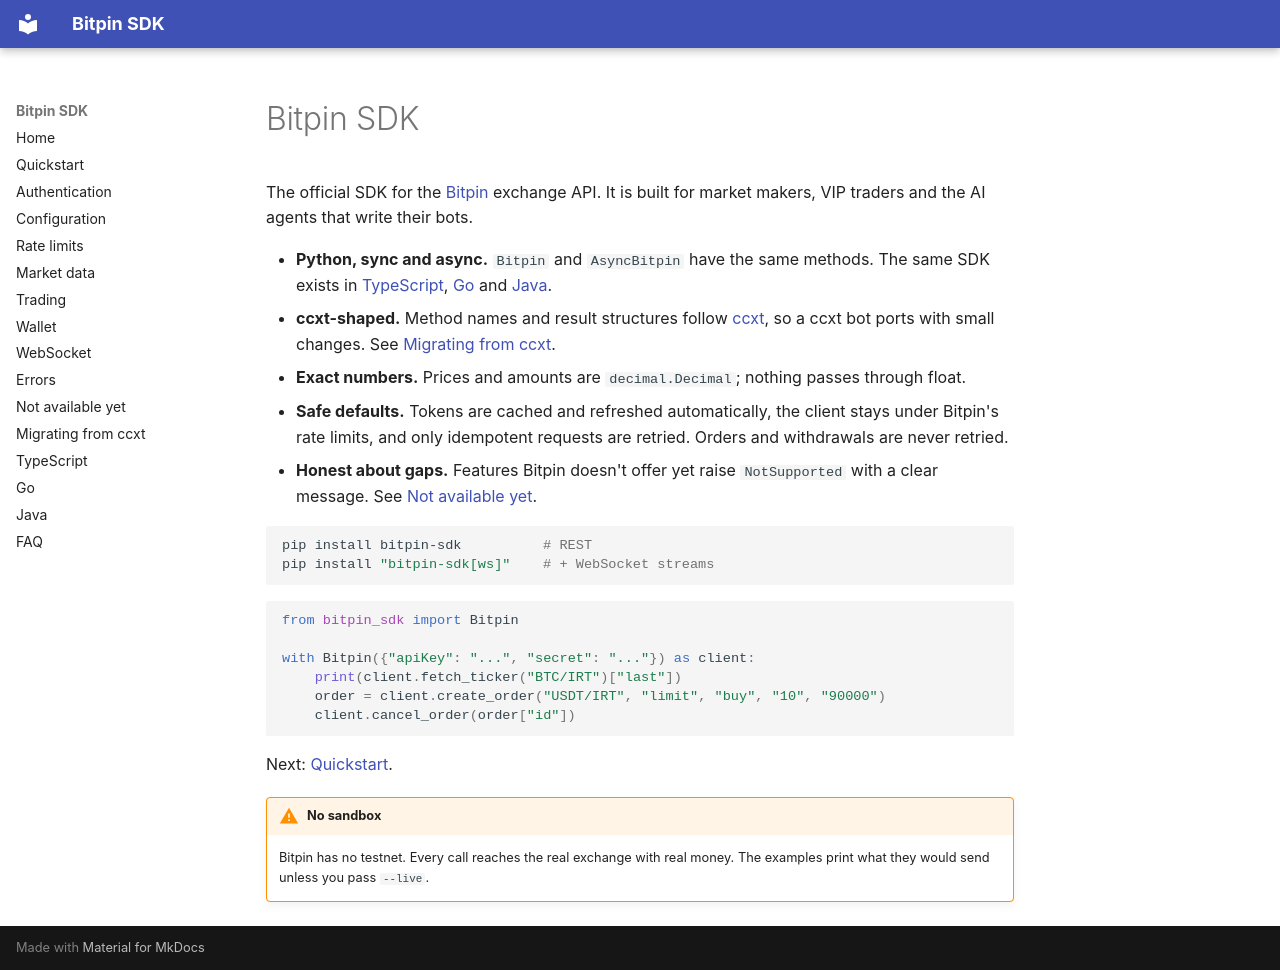

repository: bitpin-dev/bitpin-sdk · page: en/index.html · generator: mkdocs

# Bitpin SDK

The official SDK for the [Bitpin](https://bitpin.ir) exchange API. It is built for market makers, VIP traders and the AI agents that write their bots.

- **Python, sync and async.** `Bitpin` and `AsyncBitpin` have the same methods. The same SDK exists in [TypeScript](typescript.md), [Go](go.md) and [Java](java.md).
- **ccxt-shaped.** Method names and result structures follow [ccxt](https://github.com/ccxt/ccxt), so a ccxt bot ports with small changes. See [Migrating from ccxt](migrating-from-ccxt.md).
- **Exact numbers.** Prices and amounts are `decimal.Decimal`; nothing passes through float.
- **Safe defaults.** Tokens are cached and refreshed automatically, the client stays under Bitpin's rate limits, and only idempotent requests are retried. Orders and withdrawals are never retried.
- **Honest about gaps.** Features Bitpin doesn't offer yet raise `NotSupported` with a clear message. See [Not available yet](not-supported.md).

```bash
pip install bitpin-sdk          # REST
pip install "bitpin-sdk[ws]"    # + WebSocket streams
```

```python
from bitpin_sdk import Bitpin

with Bitpin({"apiKey": "...", "secret": "..."}) as client:
    print(client.fetch_ticker("BTC/IRT")["last"])
    order = client.create_order("USDT/IRT", "limit", "buy", "10", "90000")
    client.cancel_order(order["id"])
```

Next: [Quickstart](quickstart.md).

!!! warning "No sandbox"
    Bitpin has no testnet. Every call reaches the real exchange with real money. The examples print what they would send unless you pass `--live`.
